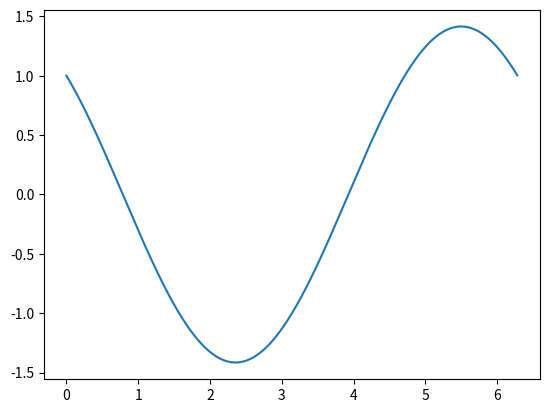

This figure's Python source:
#!/usr/bin/env pythob
import numpy as np
import matplotlib.pyplot as plt

theta = np.arange(0., 2.*np.pi,0.01)

fig = plt.figure(1)
plt.plot(theta, 1.*np.cos(theta) - 1.*np.sin(theta))
plt.show()


